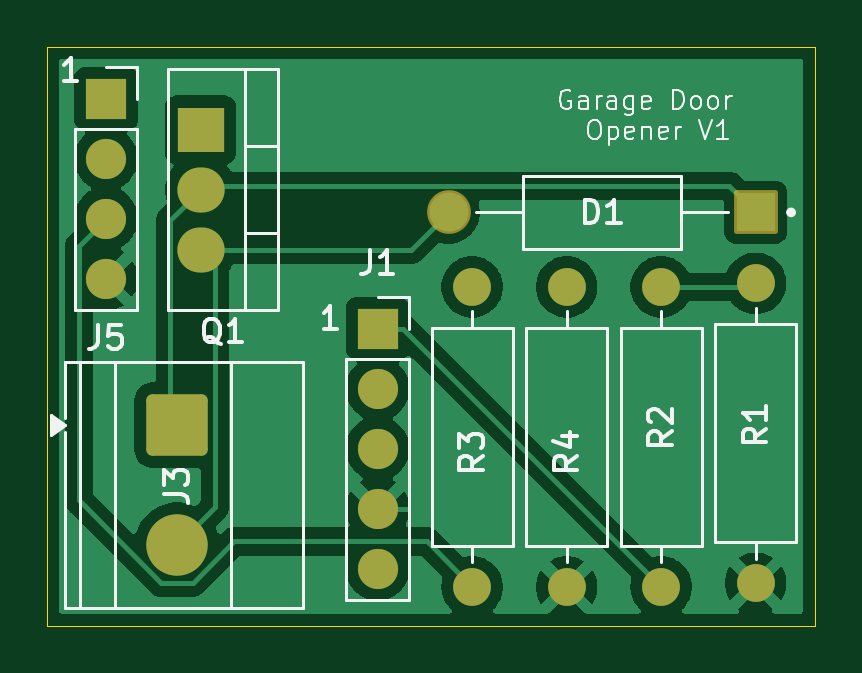
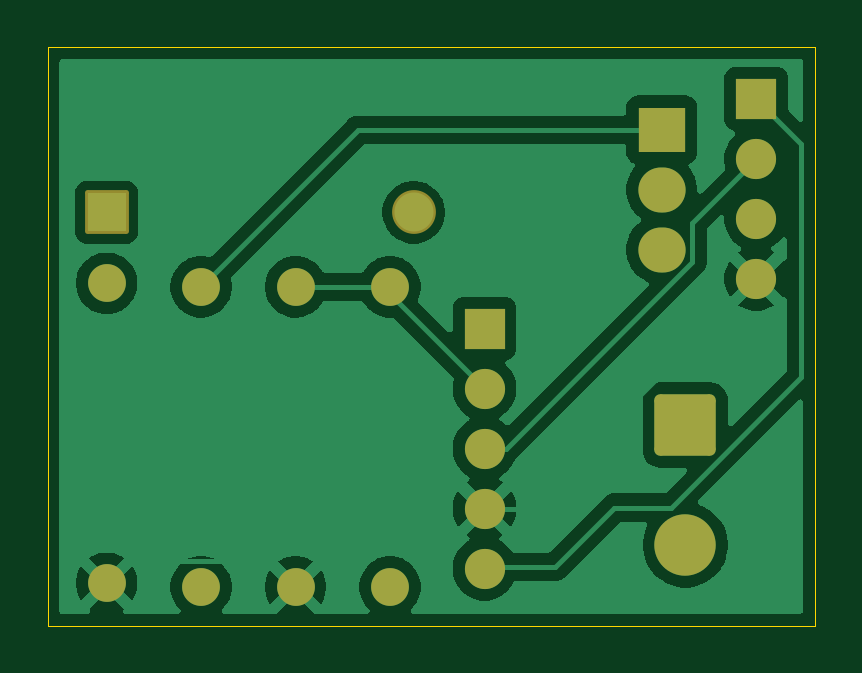
Circuit board: 9 layer files. Board 32.5 x 24.5 mm.
- bottom_copper: Garage Door Opener-B_Cu.gbr (41466 bytes)
- bottom_mask: Garage Door Opener-B_Mask.gbr (2220 bytes)
- paste: Garage Door Opener-B_Paste.gbr (463 bytes)
- bottom_silk: Garage Door Opener-B_Silkscreen.gbr (464 bytes)
- outline: Garage Door Opener-Edge_Cuts.gbr (623 bytes)
- top_copper: Garage Door Opener-F_Cu.gbr (40779 bytes)
- top_mask: Garage Door Opener-F_Mask.gbr (2220 bytes)
- paste: Garage Door Opener-F_Paste.gbr (463 bytes)
- top_silk: Garage Door Opener-F_Silkscreen.gbr (23269 bytes)

=== bottom_copper: Garage Door Opener-B_Cu.gbr (41466 bytes, source omitted) ===
=== bottom_mask: Garage Door Opener-B_Mask.gbr (2220 bytes, source withheld) ===
=== paste: Garage Door Opener-B_Paste.gbr ===
%TF.GenerationSoftware,KiCad,Pcbnew,10.0.3*%
%TF.CreationDate,2026-06-10T19:17:37-07:00*%
%TF.ProjectId,Garage Door Opener,47617261-6765-4204-946f-6f72204f7065,rev?*%
%TF.SameCoordinates,Original*%
%TF.FileFunction,Paste,Bot*%
%TF.FilePolarity,Positive*%
%FSLAX46Y46*%
G04 Gerber Fmt 4.6, Leading zero omitted, Abs format (unit mm)*
G04 Created by KiCad (PCBNEW 10.0.3) date 2026-06-10 19:17:37*
%MOMM*%
%LPD*%
G01*
G04 APERTURE LIST*
G04 APERTURE END LIST*
M02*

=== bottom_silk: Garage Door Opener-B_Silkscreen.gbr ===
%TF.GenerationSoftware,KiCad,Pcbnew,10.0.3*%
%TF.CreationDate,2026-06-10T19:17:37-07:00*%
%TF.ProjectId,Garage Door Opener,47617261-6765-4204-946f-6f72204f7065,rev?*%
%TF.SameCoordinates,Original*%
%TF.FileFunction,Legend,Bot*%
%TF.FilePolarity,Positive*%
%FSLAX46Y46*%
G04 Gerber Fmt 4.6, Leading zero omitted, Abs format (unit mm)*
G04 Created by KiCad (PCBNEW 10.0.3) date 2026-06-10 19:17:37*
%MOMM*%
%LPD*%
G01*
G04 APERTURE LIST*
G04 APERTURE END LIST*
M02*

=== outline: Garage Door Opener-Edge_Cuts.gbr ===
%TF.GenerationSoftware,KiCad,Pcbnew,10.0.3*%
%TF.CreationDate,2026-06-10T19:17:37-07:00*%
%TF.ProjectId,Garage Door Opener,47617261-6765-4204-946f-6f72204f7065,rev?*%
%TF.SameCoordinates,Original*%
%TF.FileFunction,Profile,NP*%
%FSLAX46Y46*%
G04 Gerber Fmt 4.6, Leading zero omitted, Abs format (unit mm)*
G04 Created by KiCad (PCBNEW 10.0.3) date 2026-06-10 19:17:37*
%MOMM*%
%LPD*%
G01*
G04 APERTURE LIST*
%TA.AperFunction,Profile*%
%ADD10C,0.050000*%
%TD*%
G04 APERTURE END LIST*
D10*
X207500000Y-129000000D02*
X240000000Y-129000000D01*
X240000000Y-153500000D01*
X207500000Y-153500000D01*
X207500000Y-129000000D01*
M02*

=== top_copper: Garage Door Opener-F_Cu.gbr (40779 bytes, source omitted) ===
=== top_mask: Garage Door Opener-F_Mask.gbr (2220 bytes, source withheld) ===
=== paste: Garage Door Opener-F_Paste.gbr ===
%TF.GenerationSoftware,KiCad,Pcbnew,10.0.3*%
%TF.CreationDate,2026-06-10T19:17:37-07:00*%
%TF.ProjectId,Garage Door Opener,47617261-6765-4204-946f-6f72204f7065,rev?*%
%TF.SameCoordinates,Original*%
%TF.FileFunction,Paste,Top*%
%TF.FilePolarity,Positive*%
%FSLAX46Y46*%
G04 Gerber Fmt 4.6, Leading zero omitted, Abs format (unit mm)*
G04 Created by KiCad (PCBNEW 10.0.3) date 2026-06-10 19:17:37*
%MOMM*%
%LPD*%
G01*
G04 APERTURE LIST*
G04 APERTURE END LIST*
M02*

=== top_silk: Garage Door Opener-F_Silkscreen.gbr (23269 bytes, source omitted) ===
